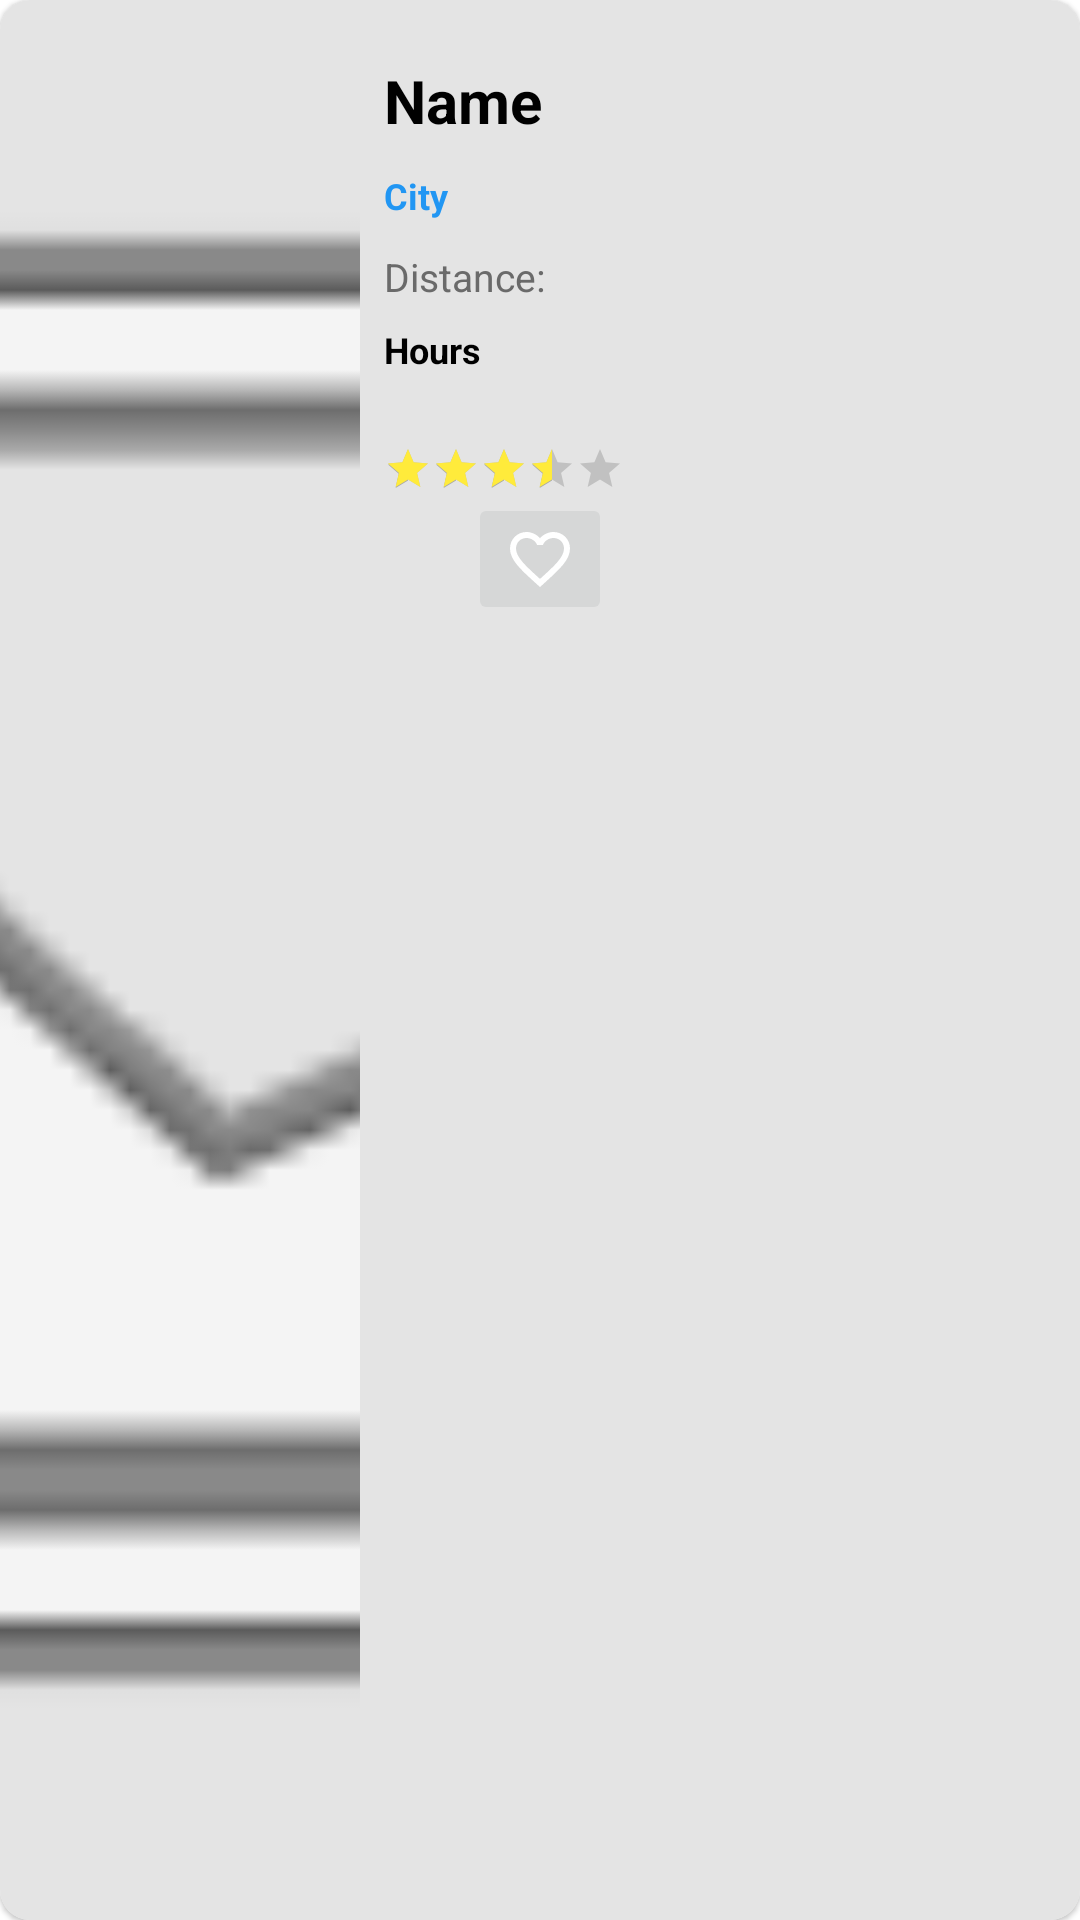

Android layout source for this screen:
<!-- AndroidManifest.xml: application theme Theme.LocationsFinder -->
<!-- res/layout/location_list_item.xml -->
<?xml version="1.0" encoding="utf-8"?>
<com.google.android.material.card.MaterialCardView
    xmlns:app="http://schemas.android.com/apk/res-auto"
    xmlns:android="http://schemas.android.com/apk/res/android"
    android:id="@+id/listItem_cardView"
    android:layout_width="match_parent"
    android:layout_height="200dp"
    app:cardCornerRadius="10dp"
    android:layout_margin="12dp"
    android:elevation="9dp"
    >

<RelativeLayout
    android:layout_width="match_parent"
    android:layout_height="wrap_content"
    android:background="@color/cardBackground"
    >


    <com.google.android.material.textview.MaterialTextView
        android:id="@+id/name_lbl"
        android:layout_width="match_parent"
        android:layout_height="wrap_content"
        android:layout_marginStart="8dp"
        android:layout_marginLeft="8dp"
        android:layout_marginTop="20dp"
        android:layout_marginEnd="8dp"
        android:layout_toEndOf="@id/locationImg_IMG"
        android:text="Name"
        android:textColor="@color/black"
        android:textSize="20dp"
        android:textStyle="bold" />

    <com.google.android.material.textview.MaterialTextView
        android:id="@+id/distance_lbl"
        android:layout_width="150dp"
        android:layout_height="15dp"
        android:layout_below="@id/city_lbl"
        android:textSize="13dp"
        android:layout_marginLeft="8dp"
        android:layout_marginTop="10dp"
        android:layout_toEndOf="@id/locationImg_IMG"
        android:text="Distance: "
        android:textColor="#6A6A6A" />

    <com.google.android.material.textview.MaterialTextView
        android:id="@+id/opening_hours_lbl"
        android:layout_width="match_parent"
        android:layout_height="wrap_content"
        android:layout_below="@id/distance_lbl"
        android:layout_marginLeft="8dp"
        android:layout_marginTop="10dp"
        android:layout_toEndOf="@id/locationImg_IMG"
        android:text="Hours"
        android:textColor="@color/black"
        android:textSize="12dp"
        android:textStyle="bold" />

    <com.google.android.material.textview.MaterialTextView
        android:id="@+id/city_lbl"
        android:layout_width="match_parent"
        android:layout_height="wrap_content"
        android:layout_below="@id/name_lbl"
        android:layout_marginLeft="8dp"
        android:layout_marginTop="10dp"
        android:layout_toEndOf="@id/locationImg_IMG"
        android:text="City"
        android:textColor="@color/purple_700"
        android:textSize="12dp"
        android:textStyle="bold" />

    <com.google.android.material.textview.MaterialTextView
        android:id="@+id/attributes_lbl"
        android:layout_width="match_parent"
        android:layout_height="wrap_content"
        android:layout_below="@id/opening_hours_lbl"
        android:layout_marginLeft="8dp"
        android:layout_marginTop="5dp"
        android:layout_toEndOf="@id/locationImg_IMG"
        android:text=""
        android:textColor="@color/teal_700"
        android:textSize="10dp"
        android:textStyle="bold" />

    <androidx.appcompat.widget.AppCompatImageView
        android:id="@+id/locationImg_IMG"
        android:layout_width="120dp"
        android:layout_height="match_parent"
        android:scaleType="centerCrop"
        app:srcCompat="@android:drawable/ic_menu_gallery" />

    <RatingBar
        android:id="@+id/ratingBar"
        style="@style/Widget.AppCompat.RatingBar.Small"
        android:layout_width="wrap_content"
        android:layout_height="wrap_content"
        android:layout_below="@id/attributes_lbl"
        android:layout_marginLeft="8dp"
        android:layout_marginTop="5dp"
        android:layout_toEndOf="@id/locationImg_IMG"
        android:progressTint="#FFEB3B"
        android:rating="3.4"
        android:secondaryProgressTint="#A8A8A8" />


    <ImageButton
        android:id="@+id/favorite_btn"

        android:layout_width="wrap_content"
        android:layout_height="wrap_content"
        android:layout_centerHorizontal="true"
        android:layout_below="@id/ratingBar"
        app:srcCompat="@drawable/ic_baseline_favorite_border_24" />


</RelativeLayout>
</com.google.android.material.card.MaterialCardView>
<!-- resources referenced by this layout -->
<resources>
  <color name="black">#FF000000</color>
  <color name="cardBackground">#E4E4E4</color>
  <color name="purple_700">#2196F3</color>
  <color name="teal_700">#FF018786</color>
  <!-- drawable ic_baseline_favorite_border_24 (drawable) -->
  <vector android:height="24dp" android:tint="#FFFFFF"
      android:viewportHeight="24" android:viewportWidth="24"
      android:width="24dp" xmlns:android="http://schemas.android.com/apk/res/android">
      <path android:fillColor="@color/purple_500" android:pathData="M16.5,3c-1.74,0 -3.41,0.81 -4.5,2.09C10.91,3.81 9.24,3 7.5,3 4.42,3 2,5.42 2,8.5c0,3.78 3.4,6.86 8.55,11.54L12,21.35l1.45,-1.32C18.6,15.36 22,12.28 22,8.5 22,5.42 19.58,3 16.5,3zM12.1,18.55l-0.1,0.1 -0.1,-0.1C7.14,14.24 4,11.39 4,8.5 4,6.5 5.5,5 7.5,5c1.54,0 3.04,0.99 3.57,2.36h1.87C13.46,5.99 14.96,5 16.5,5c2,0 3.5,1.5 3.5,3.5 0,2.89 -3.14,5.74 -7.9,10.05z"
          />
  </vector>
  <style name="Theme.LocationsFinder" parent="Theme.MaterialComponents.DayNight.DarkActionBar">
          
          <item name="colorPrimary">@color/purple_500</item>
          <item name="colorPrimaryVariant">@color/purple_700</item>
          <item name="colorOnPrimary">@color/white</item>
          
          <item name="colorSecondary">@color/teal_200</item>
          <item name="colorSecondaryVariant">@color/teal_700</item>
          <item name="colorOnSecondary">@color/black</item>
          
          <item name="android:statusBarColor" tools:targetApi="l">?attr/colorPrimaryVariant</item>
          
      </style>
  <color name="purple_500">#FF6200EE</color>
  <color name="white">#FFFFFFFF</color>
  <color name="teal_200">#FF03DAC5</color>
</resources>
